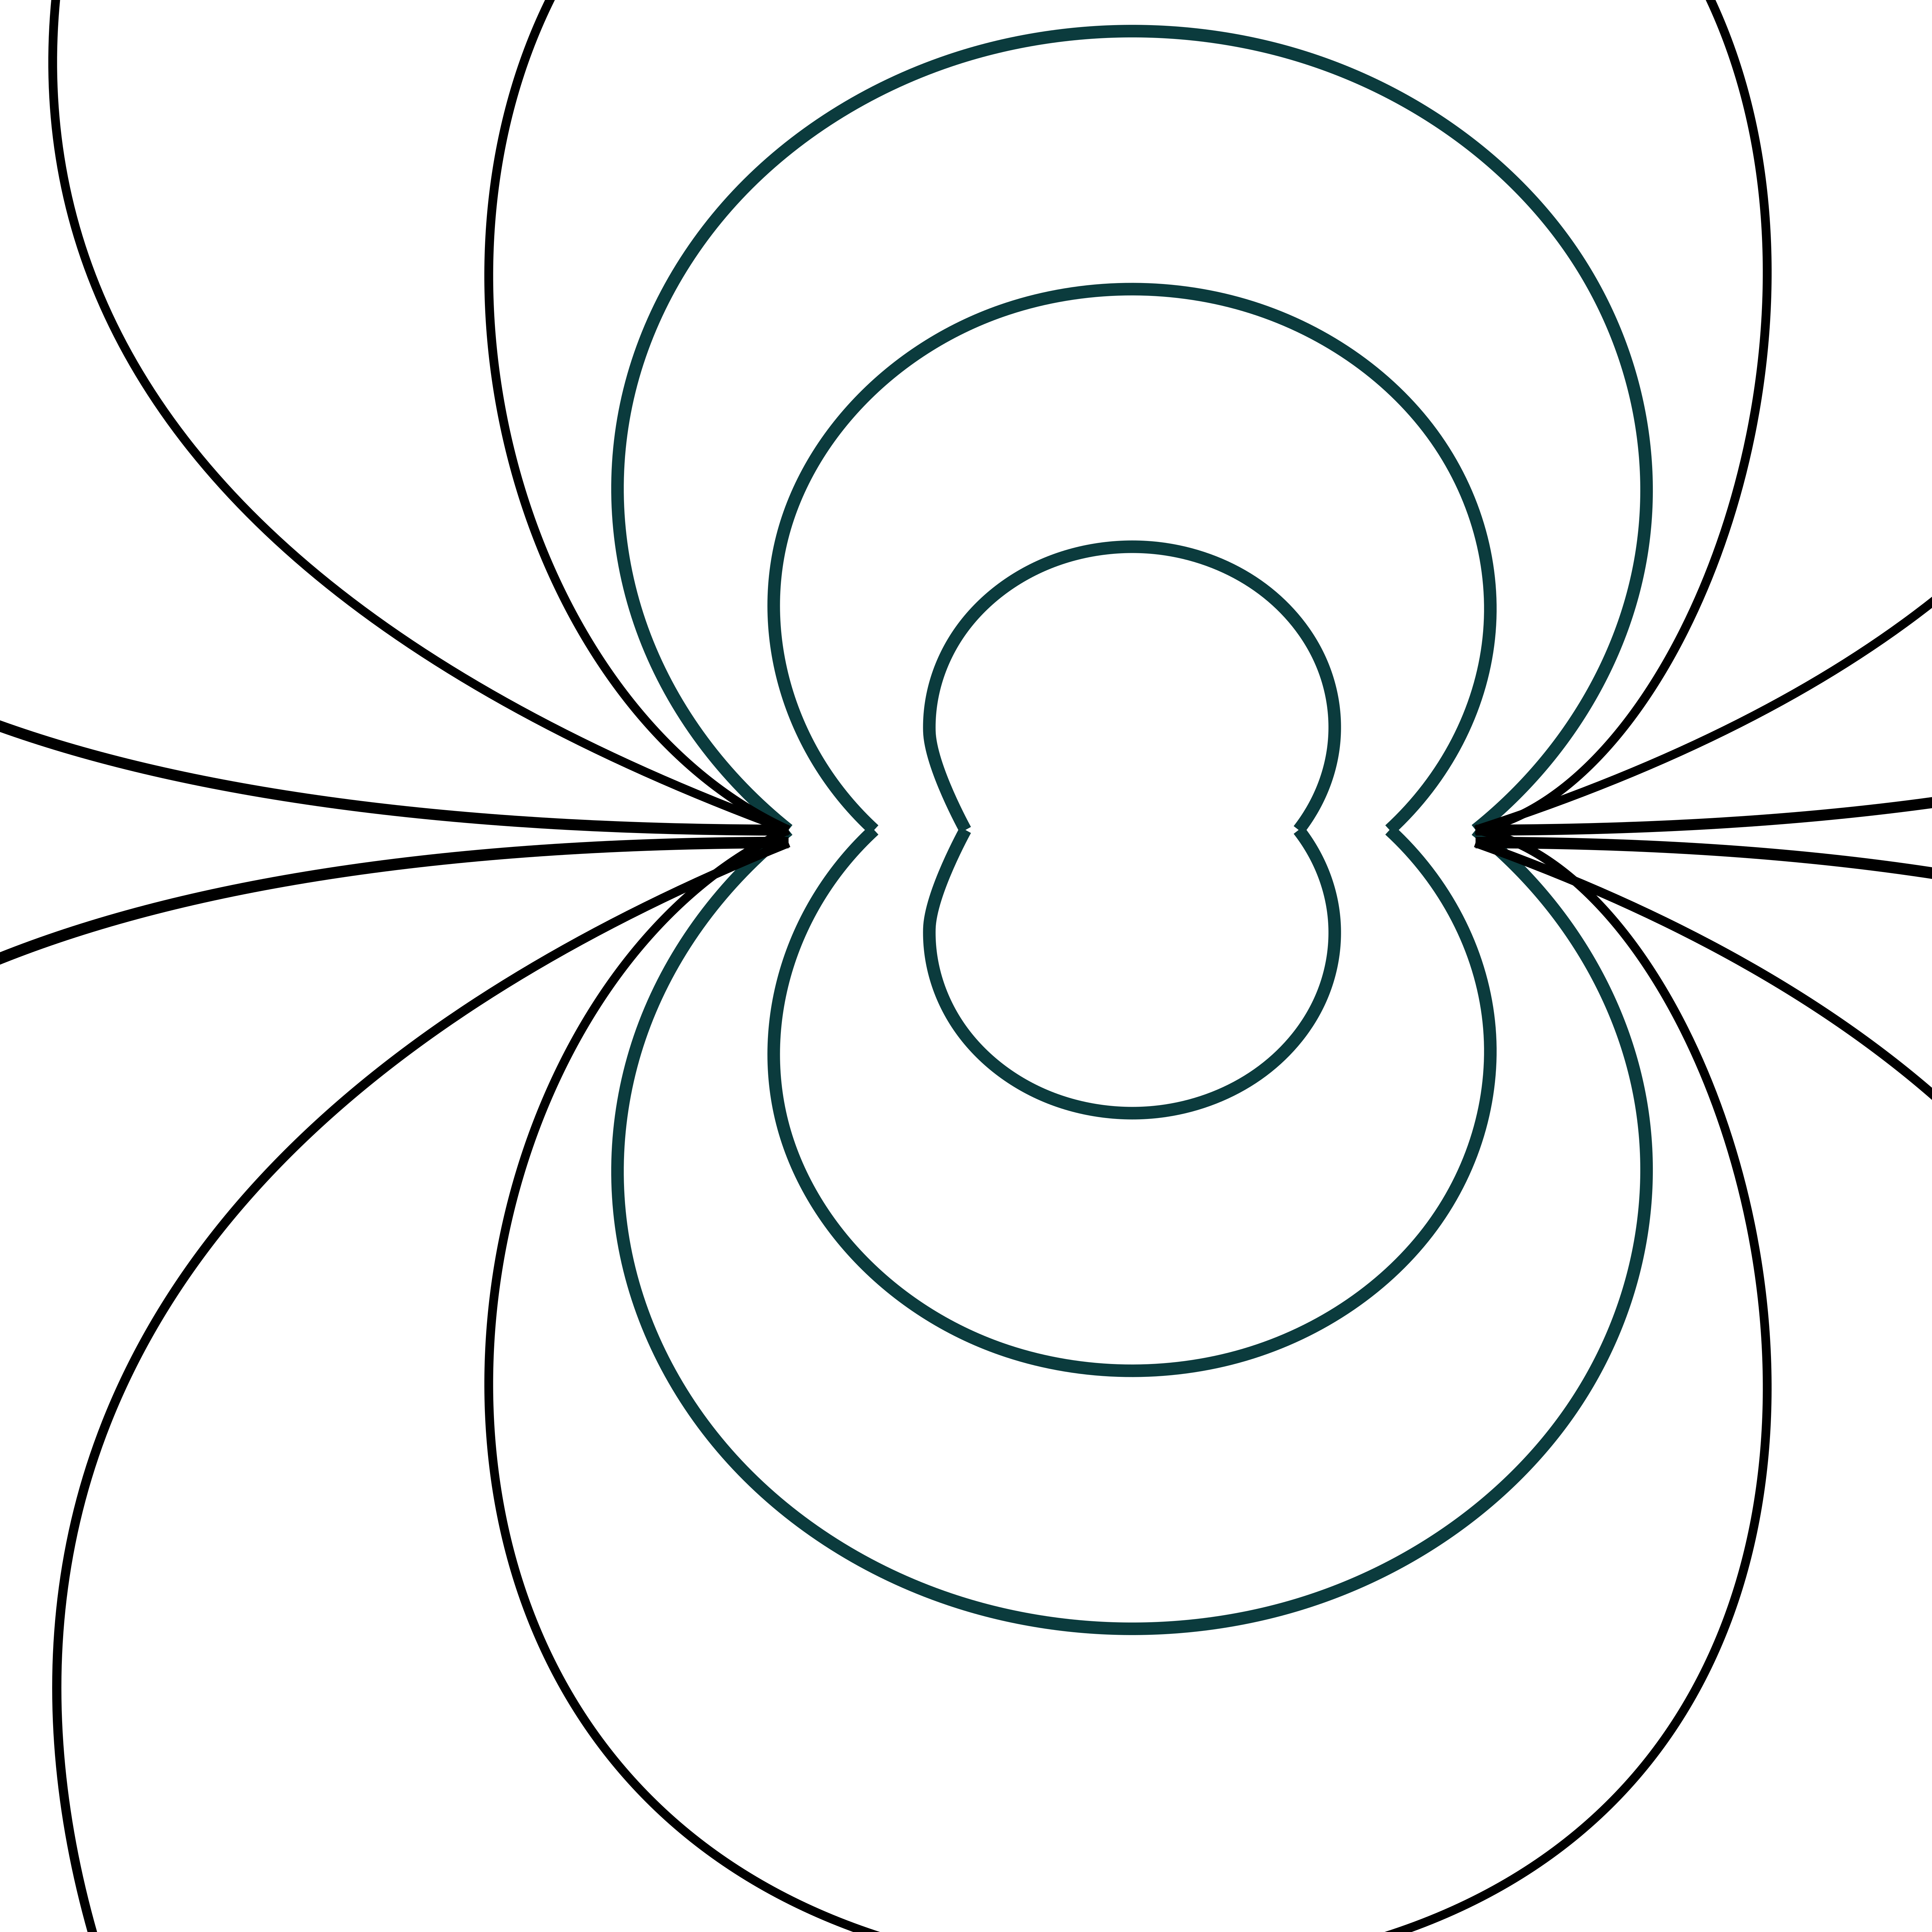

The data file committed next to this chart (first rows):
21.416523, 24.446419
21.02, 25.25
20.75, 25.97
20.66, 26.33
20.62, 26.64
20.65, 27.23
20.74, 27.66
20.97, 28.29
21.31, 28.87
21.71, 29.34
22.05, 29.66
22.63, 30.06
23.28, 30.38
23.89, 30.58
24.87, 30.72
25.85, 30.68
26.4, 30.56
27.19, 30.28
27.9, 29.87
28.32, 29.53
28.85, 28.95
29.25, 28.28
29.44, 27.81
29.59, 27.07
29.61, 26.69
29.58, 26.31
29.49, 25.82
29.22, 25.1
28.81, 24.45
28.81, 24.45
19.39, 24.45
19.39, 24.45
18.75, 25.12
18.28, 25.75
17.64, 26.97
17.34, 27.94
17.21, 28.69
17.18, 29.82
17.35, 30.94
17.63, 31.78
17.98, 32.48
18.77, 33.62
19.52, 34.38
20.83, 35.33
22.35, 36.01
23.64, 36.32
24.63, 36.43
26.14, 36.39
27.6, 36.09
28.83, 35.62
29.69, 35.15
30.83, 34.28
31.77, 33.24
32.4, 32.19
32.74, 31.35
33.02, 30.03
33.06, 29.36
33.02, 28.69
32.78, 27.52
32.46, 26.68
31.76, 25.49
... 384 more rows
